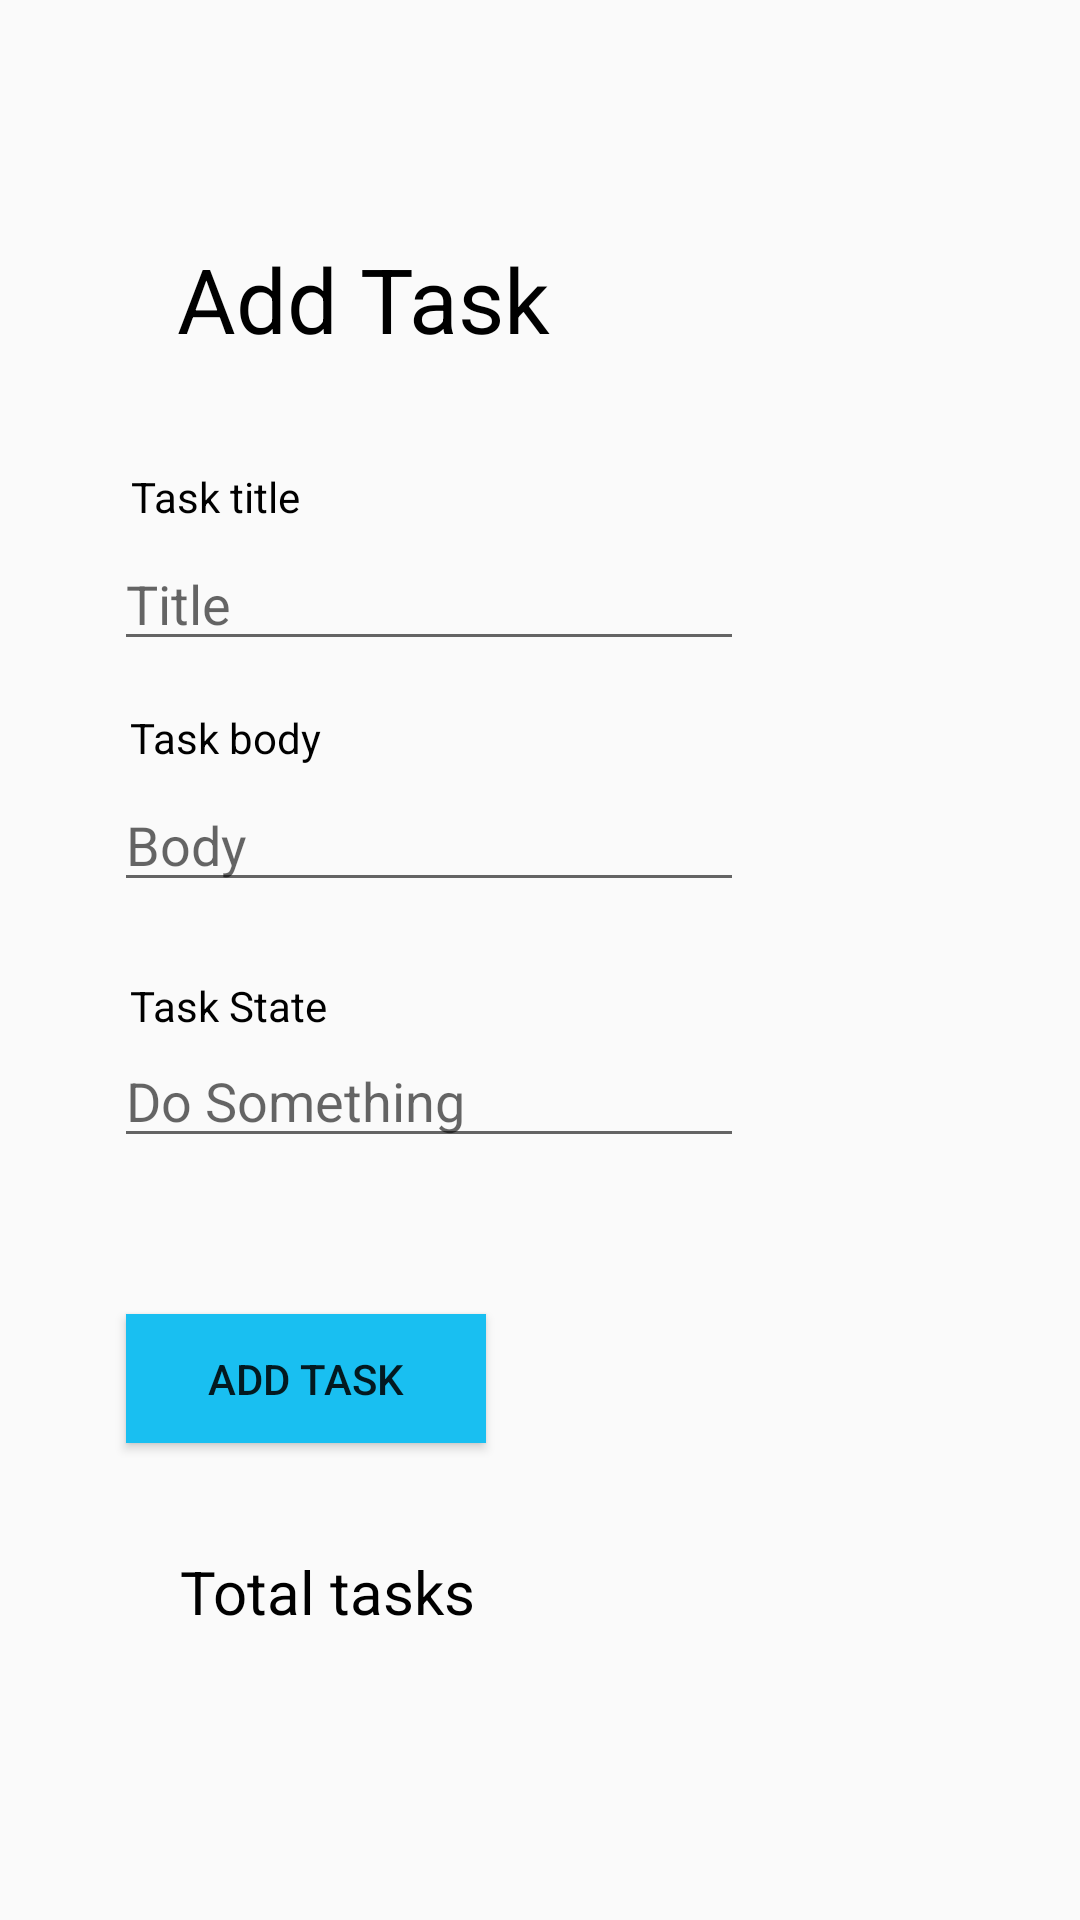

Android layout source for this screen:
<!-- AndroidManifest.xml: application theme Theme.Taskmaster -->
<!-- res/layout/activity_add_task.xml -->
<?xml version="1.0" encoding="utf-8"?>
<androidx.constraintlayout.widget.ConstraintLayout xmlns:android="http://schemas.android.com/apk/res/android"
    xmlns:app="http://schemas.android.com/apk/res-auto"
    xmlns:tools="http://schemas.android.com/tools"
    android:layout_width="match_parent"
    android:layout_height="match_parent"
    tools:context=".AddTask">


    <TextView
        android:id="@+id/textView7"
        android:layout_width="wrap_content"
        android:layout_height="wrap_content"
        android:text="@string/add_task"
        android:textColor="@color/black"
        android:textSize="30sp"
        app:layout_constraintBottom_toTopOf="@+id/textView8"
        app:layout_constraintEnd_toEndOf="parent"
        app:layout_constraintHorizontal_bias="0.251"
        app:layout_constraintStart_toStartOf="parent"
        app:layout_constraintTop_toTopOf="parent"
        app:layout_constraintVertical_bias="0.685" />

    <TextView
        android:id="@+id/textView5"
        android:layout_width="wrap_content"
        android:layout_height="wrap_content"
        android:text="Task State"
        android:textColor="@color/black"
        app:layout_constraintBottom_toTopOf="@+id/inputTaskState"
        app:layout_constraintEnd_toEndOf="parent"
        app:layout_constraintHorizontal_bias="0.147"
        app:layout_constraintStart_toStartOf="parent"
        app:layout_constraintTop_toBottomOf="@+id/inputTaskBody"
        app:layout_constraintVertical_bias="1.0" />

    <TextView
        android:id="@+id/textView9"
        android:layout_width="wrap_content"
        android:layout_height="wrap_content"
        android:layout_marginBottom="4dp"
        android:text="Task body"
        android:textColor="@color/black"
        app:layout_constraintBottom_toTopOf="@+id/inputTaskBody"
        app:layout_constraintEnd_toEndOf="parent"
        app:layout_constraintHorizontal_bias="0.146"
        app:layout_constraintStart_toStartOf="parent" />

    <TextView
        android:id="@+id/textView8"
        android:layout_width="wrap_content"
        android:layout_height="wrap_content"
        android:layout_marginBottom="4dp"
        android:text="@string/task_title"
        android:textColor="@color/black"
        app:layout_constraintBottom_toTopOf="@+id/inputTaskTitle"
        app:layout_constraintEnd_toEndOf="parent"
        app:layout_constraintHorizontal_bias="0.144"
        app:layout_constraintStart_toStartOf="parent" />

    <EditText
        android:id="@+id/inputTaskBody"
        android:layout_width="wrap_content"
        android:layout_height="wrap_content"
        android:layout_marginBottom="44dp"
        android:ems="10"
        android:hint="Body"
        android:inputType="textPersonName"
        android:textColor="@color/black"
        app:layout_constraintBottom_toTopOf="@+id/inputTaskState"
        app:layout_constraintEnd_toEndOf="parent"
        app:layout_constraintHorizontal_bias="0.253"
        app:layout_constraintStart_toStartOf="parent" />

    <EditText
        android:id="@+id/inputTaskState"
        android:layout_width="wrap_content"
        android:layout_height="wrap_content"
        android:layout_marginBottom="52dp"
        android:ems="10"
        android:hint="@string/do_something"
        android:inputType="textPersonName"
        android:textColor="@color/black"
        app:layout_constraintBottom_toTopOf="@+id/button5"
        app:layout_constraintEnd_toEndOf="parent"
        app:layout_constraintHorizontal_bias="0.253"
        app:layout_constraintStart_toStartOf="parent" />

    <EditText
        android:id="@+id/inputTaskTitle"
        android:layout_width="wrap_content"
        android:layout_height="wrap_content"
        android:layout_marginBottom="16dp"
        android:ems="10"
        android:hint="Title"
        android:inputType="textPersonName"
        android:textColor="@color/black"
        app:layout_constraintBottom_toTopOf="@+id/textView9"
        app:layout_constraintEnd_toEndOf="parent"
        app:layout_constraintHorizontal_bias="0.253"
        app:layout_constraintStart_toStartOf="parent" />

    <Button
        android:id="@+id/button5"
        android:layout_width="120dp"
        android:layout_height="43dp"
        android:layout_marginBottom="36dp"
        android:background="#19BFF1"
        android:text="@string/add_task2"
        app:layout_constraintBottom_toTopOf="@+id/textView11"
        app:layout_constraintEnd_toEndOf="parent"
        app:layout_constraintHorizontal_bias="0.175"
        app:layout_constraintStart_toStartOf="parent" />

    <TextView
        android:id="@+id/textView11"
        android:layout_width="wrap_content"
        android:layout_height="wrap_content"
        android:layout_marginBottom="96dp"
        android:text="@string/total_tasks"
        android:textColor="@color/black"
        android:textSize="20sp"
        app:layout_constraintBottom_toBottomOf="parent"
        app:layout_constraintEnd_toEndOf="parent"
        app:layout_constraintHorizontal_bias="0.23"
        app:layout_constraintStart_toStartOf="parent" />

</androidx.constraintlayout.widget.ConstraintLayout>
<!-- resources referenced by this layout -->
<resources>
  <string name="add_task">Add Task</string>
  <string name="add_task2">ADD TASK</string>
  <string name="do_something">Do Something</string>
  <string name="task_title">Task title</string>
  <string name="total_tasks">Total tasks</string>
  <style name="Theme.Taskmaster" parent="Theme.AppCompat.Light.DarkActionBar">
          
          <item name="colorPrimary">@color/purple_500</item>
          <item name="colorPrimaryDark">@color/purple_700</item>
          <item name="colorAccent">@color/teal_200</item>
          
      </style>
  <!-- not gathered from this repository: default colours our renderer supplied (Android Studio template values) -->
  <color name="purple_500">#FF6200EE</color>
  <color name="purple_700">#FF3700B3</color>
  <color name="teal_200">#FF03DAC5</color>
  <color name="black">#FF000000</color>
</resources>
